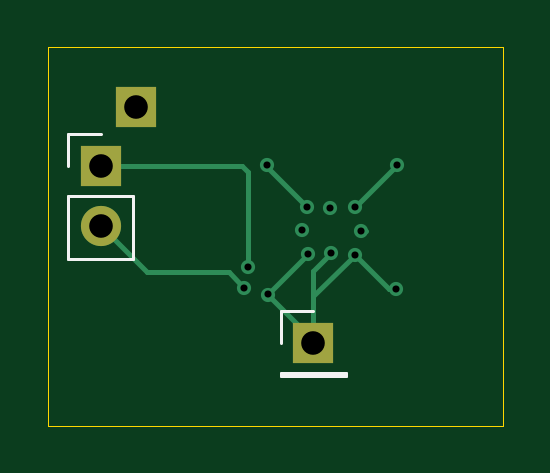
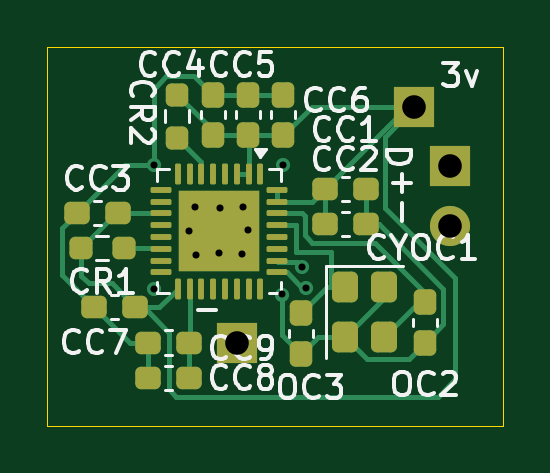
Circuit board: 11 layer files. Board 19.3 x 16.0 mm.
- bottom_copper: esp32-wavplayer-final-B_Cu.gbr (13226 bytes)
- bottom_mask: esp32-wavplayer-final-B_Mask.gbr (4226 bytes)
- paste: esp32-wavplayer-final-B_Paste.gbr (4270 bytes)
- bottom_silk: esp32-wavplayer-final-B_Silkscreen.gbr (35455 bytes)
- outline: esp32-wavplayer-final-Edge_Cuts.gbr (626 bytes)
- top_copper: esp32-wavplayer-final-F_Cu.gbr (2698 bytes)
- top_mask: esp32-wavplayer-final-F_Mask.gbr (707 bytes)
- paste: esp32-wavplayer-final-F_Paste.gbr (466 bytes)
- top_silk: esp32-wavplayer-final-F_Silkscreen.gbr (1145 bytes)
- drill: esp32-wavplayer-final-NPTH.drl (264 bytes)
- drill: esp32-wavplayer-final-PTH.drl (695 bytes)

=== bottom_copper: esp32-wavplayer-final-B_Cu.gbr (13226 bytes, source omitted) ===
=== bottom_mask: esp32-wavplayer-final-B_Mask.gbr ===
%TF.GenerationSoftware,KiCad,Pcbnew,10.0.6*%
%TF.CreationDate,2026-10-19T18:46:35-04:00*%
%TF.ProjectId,esp32-wavplayer-final,65737033-322d-4776-9176-706c61796572,rev?*%
%TF.SameCoordinates,Original*%
%TF.FileFunction,Soldermask,Bot*%
%TF.FilePolarity,Negative*%
%FSLAX46Y46*%
G04 Gerber Fmt 4.6, Leading zero omitted, Abs format (unit mm)*
G04 Created by KiCad (PCBNEW 10.0.6) date 2026-10-19 18:46:35*
%MOMM*%
%LPD*%
G01*
G04 APERTURE LIST*
G04 Aperture macros list*
%AMRoundRect*
0 Rectangle with rounded corners*
0 $1 Rounding radius*
0 $2 $3 $4 $5 $6 $7 $8 $9 X,Y pos of 4 corners*
0 Add a 4 corners polygon primitive as box body*
4,1,4,$2,$3,$4,$5,$6,$7,$8,$9,$2,$3,0*
0 Add four circle primitives for the rounded corners*
1,1,$1+$1,$2,$3*
1,1,$1+$1,$4,$5*
1,1,$1+$1,$6,$7*
1,1,$1+$1,$8,$9*
0 Add four rect primitives between the rounded corners*
20,1,$1+$1,$2,$3,$4,$5,0*
20,1,$1+$1,$4,$5,$6,$7,0*
20,1,$1+$1,$6,$7,$8,$9,0*
20,1,$1+$1,$8,$9,$2,$3,0*%
G04 Aperture macros list end*
%ADD10RoundRect,0.237500X-0.300000X-0.237500X0.300000X-0.237500X0.300000X0.237500X-0.300000X0.237500X0*%
%ADD11RoundRect,0.237500X0.237500X-0.250000X0.237500X0.250000X-0.237500X0.250000X-0.237500X-0.250000X0*%
%ADD12RoundRect,0.237500X-0.237500X0.300000X-0.237500X-0.300000X0.237500X-0.300000X0.237500X0.300000X0*%
%ADD13RoundRect,0.237500X0.300000X0.237500X-0.300000X0.237500X-0.300000X-0.237500X0.300000X-0.237500X0*%
%ADD14RoundRect,0.237500X-0.250000X-0.237500X0.250000X-0.237500X0.250000X0.237500X-0.250000X0.237500X0*%
%ADD15RoundRect,0.062500X-0.062500X0.375000X-0.062500X-0.375000X0.062500X-0.375000X0.062500X0.375000X0*%
%ADD16RoundRect,0.062500X-0.375000X0.062500X-0.375000X-0.062500X0.375000X-0.062500X0.375000X0.062500X0*%
%ADD17R,3.450000X3.450000*%
%ADD18RoundRect,0.237500X0.237500X-0.300000X0.237500X0.300000X-0.237500X0.300000X-0.237500X-0.300000X0*%
%ADD19RoundRect,0.250000X-0.300000X0.400000X-0.300000X-0.400000X0.300000X-0.400000X0.300000X0.400000X0*%
%ADD20R,1.700000X1.700000*%
%ADD21C,1.700000*%
G04 APERTURE END LIST*
D10*
%TO.C,CC7*%
X135450000Y-183325000D03*
X137175000Y-183325000D03*
%TD*%
D11*
%TO.C,CR2*%
X133675000Y-176150000D03*
X133675000Y-174325000D03*
%TD*%
D12*
%TO.C,OC3*%
X128425000Y-183575000D03*
X128425000Y-185300000D03*
%TD*%
D13*
%TO.C,CC3*%
X137900000Y-179325000D03*
X136175000Y-179325000D03*
%TD*%
D10*
%TO.C,CC8*%
X133175000Y-186335000D03*
X134900000Y-186335000D03*
%TD*%
D14*
%TO.C,CR1*%
X135925000Y-180825000D03*
X137750000Y-180825000D03*
%TD*%
D15*
%TO.C,CPU1*%
X130150000Y-177670000D03*
X130650000Y-177670000D03*
X131150000Y-177670000D03*
X131650000Y-177670000D03*
X132150000Y-177670000D03*
X132650000Y-177670000D03*
X133150000Y-177670000D03*
X133650000Y-177670000D03*
D16*
X134337500Y-178357500D03*
X134337500Y-178857500D03*
X134337500Y-179357500D03*
X134337500Y-179857500D03*
X134337500Y-180357500D03*
X134337500Y-180857500D03*
X134337500Y-181357500D03*
X134337500Y-181857500D03*
D15*
X133650000Y-182545000D03*
X133150000Y-182545000D03*
X132650000Y-182545000D03*
X132150000Y-182545000D03*
X131650000Y-182545000D03*
X131150000Y-182545000D03*
X130650000Y-182545000D03*
X130150000Y-182545000D03*
D16*
X129462500Y-181857500D03*
X129462500Y-181357500D03*
X129462500Y-180857500D03*
X129462500Y-180357500D03*
X129462500Y-179857500D03*
X129462500Y-179357500D03*
X129462500Y-178857500D03*
X129462500Y-178357500D03*
D17*
X131900000Y-180107500D03*
%TD*%
D18*
%TO.C,CC5*%
X130675000Y-176050000D03*
X130675000Y-174325000D03*
%TD*%
%TO.C,CC6*%
X129175000Y-176050000D03*
X129175000Y-174325000D03*
%TD*%
D19*
%TO.C,CYOC1*%
X126575000Y-182475000D03*
X126575000Y-184575000D03*
X124925000Y-184575000D03*
X124925000Y-182475000D03*
%TD*%
D13*
%TO.C,CC1*%
X127425000Y-178325000D03*
X125700000Y-178325000D03*
%TD*%
D12*
%TO.C,OC2*%
X123175000Y-183100000D03*
X123175000Y-184825000D03*
%TD*%
D13*
%TO.C,CC2*%
X127425000Y-179825000D03*
X125700000Y-179825000D03*
%TD*%
D18*
%TO.C,CC4*%
X132175000Y-176050000D03*
X132175000Y-174325000D03*
%TD*%
D10*
%TO.C,CC9*%
X133175000Y-184825000D03*
X134900000Y-184825000D03*
%TD*%
D20*
%TO.C,*%
X123642500Y-174857500D03*
%TD*%
%TO.C,REF\u002A\u002A*%
X131142500Y-184857500D03*
%TD*%
%TO.C,REF\u002A\u002A*%
X122142500Y-177357500D03*
D21*
X122142500Y-179897500D03*
%TD*%
M02*

=== paste: esp32-wavplayer-final-B_Paste.gbr ===
%TF.GenerationSoftware,KiCad,Pcbnew,10.0.6*%
%TF.CreationDate,2026-10-19T18:46:35-04:00*%
%TF.ProjectId,esp32-wavplayer-final,65737033-322d-4776-9176-706c61796572,rev?*%
%TF.SameCoordinates,Original*%
%TF.FileFunction,Paste,Bot*%
%TF.FilePolarity,Positive*%
%FSLAX46Y46*%
G04 Gerber Fmt 4.6, Leading zero omitted, Abs format (unit mm)*
G04 Created by KiCad (PCBNEW 10.0.6) date 2026-10-19 18:46:35*
%MOMM*%
%LPD*%
G01*
G04 APERTURE LIST*
G04 Aperture macros list*
%AMRoundRect*
0 Rectangle with rounded corners*
0 $1 Rounding radius*
0 $2 $3 $4 $5 $6 $7 $8 $9 X,Y pos of 4 corners*
0 Add a 4 corners polygon primitive as box body*
4,1,4,$2,$3,$4,$5,$6,$7,$8,$9,$2,$3,0*
0 Add four circle primitives for the rounded corners*
1,1,$1+$1,$2,$3*
1,1,$1+$1,$4,$5*
1,1,$1+$1,$6,$7*
1,1,$1+$1,$8,$9*
0 Add four rect primitives between the rounded corners*
20,1,$1+$1,$2,$3,$4,$5,0*
20,1,$1+$1,$4,$5,$6,$7,0*
20,1,$1+$1,$6,$7,$8,$9,0*
20,1,$1+$1,$8,$9,$2,$3,0*%
G04 Aperture macros list end*
%ADD10RoundRect,0.237500X-0.300000X-0.237500X0.300000X-0.237500X0.300000X0.237500X-0.300000X0.237500X0*%
%ADD11RoundRect,0.237500X0.237500X-0.250000X0.237500X0.250000X-0.237500X0.250000X-0.237500X-0.250000X0*%
%ADD12RoundRect,0.237500X-0.237500X0.300000X-0.237500X-0.300000X0.237500X-0.300000X0.237500X0.300000X0*%
%ADD13RoundRect,0.237500X0.300000X0.237500X-0.300000X0.237500X-0.300000X-0.237500X0.300000X-0.237500X0*%
%ADD14RoundRect,0.237500X-0.250000X-0.237500X0.250000X-0.237500X0.250000X0.237500X-0.250000X0.237500X0*%
%ADD15RoundRect,0.232500X-0.232500X0.232500X-0.232500X-0.232500X0.232500X-0.232500X0.232500X0.232500X0*%
%ADD16RoundRect,0.062500X-0.062500X0.375000X-0.062500X-0.375000X0.062500X-0.375000X0.062500X0.375000X0*%
%ADD17RoundRect,0.062500X-0.375000X0.062500X-0.375000X-0.062500X0.375000X-0.062500X0.375000X0.062500X0*%
%ADD18RoundRect,0.237500X0.237500X-0.300000X0.237500X0.300000X-0.237500X0.300000X-0.237500X-0.300000X0*%
%ADD19RoundRect,0.250000X-0.300000X0.400000X-0.300000X-0.400000X0.300000X-0.400000X0.300000X0.400000X0*%
G04 APERTURE END LIST*
D10*
%TO.C,CC7*%
X135450000Y-183325000D03*
X137175000Y-183325000D03*
%TD*%
D11*
%TO.C,CR2*%
X133675000Y-176150000D03*
X133675000Y-174325000D03*
%TD*%
D12*
%TO.C,OC3*%
X128425000Y-183575000D03*
X128425000Y-185300000D03*
%TD*%
D13*
%TO.C,CC3*%
X137900000Y-179325000D03*
X136175000Y-179325000D03*
%TD*%
D10*
%TO.C,CC8*%
X133175000Y-186335000D03*
X134900000Y-186335000D03*
%TD*%
D14*
%TO.C,CR1*%
X135925000Y-180825000D03*
X137750000Y-180825000D03*
%TD*%
D15*
%TO.C,CPU1*%
X133050000Y-178957500D03*
X131900000Y-178957500D03*
X130750000Y-178957500D03*
X133050000Y-180107500D03*
X131900000Y-180107500D03*
X130750000Y-180107500D03*
X133050000Y-181257500D03*
X131900000Y-181257500D03*
X130750000Y-181257500D03*
D16*
X130150000Y-177670000D03*
X130650000Y-177670000D03*
X131150000Y-177670000D03*
X131650000Y-177670000D03*
X132150000Y-177670000D03*
X132650000Y-177670000D03*
X133150000Y-177670000D03*
X133650000Y-177670000D03*
D17*
X134337500Y-178357500D03*
X134337500Y-178857500D03*
X134337500Y-179357500D03*
X134337500Y-179857500D03*
X134337500Y-180357500D03*
X134337500Y-180857500D03*
X134337500Y-181357500D03*
X134337500Y-181857500D03*
D16*
X133650000Y-182545000D03*
X133150000Y-182545000D03*
X132650000Y-182545000D03*
X132150000Y-182545000D03*
X131650000Y-182545000D03*
X131150000Y-182545000D03*
X130650000Y-182545000D03*
X130150000Y-182545000D03*
D17*
X129462500Y-181857500D03*
X129462500Y-181357500D03*
X129462500Y-180857500D03*
X129462500Y-180357500D03*
X129462500Y-179857500D03*
X129462500Y-179357500D03*
X129462500Y-178857500D03*
X129462500Y-178357500D03*
%TD*%
D18*
%TO.C,CC5*%
X130675000Y-176050000D03*
X130675000Y-174325000D03*
%TD*%
%TO.C,CC6*%
X129175000Y-176050000D03*
X129175000Y-174325000D03*
%TD*%
D19*
%TO.C,CYOC1*%
X126575000Y-182475000D03*
X126575000Y-184575000D03*
X124925000Y-184575000D03*
X124925000Y-182475000D03*
%TD*%
D13*
%TO.C,CC1*%
X127425000Y-178325000D03*
X125700000Y-178325000D03*
%TD*%
D12*
%TO.C,OC2*%
X123175000Y-183100000D03*
X123175000Y-184825000D03*
%TD*%
D13*
%TO.C,CC2*%
X127425000Y-179825000D03*
X125700000Y-179825000D03*
%TD*%
D18*
%TO.C,CC4*%
X132175000Y-176050000D03*
X132175000Y-174325000D03*
%TD*%
D10*
%TO.C,CC9*%
X133175000Y-184825000D03*
X134900000Y-184825000D03*
%TD*%
M02*

=== bottom_silk: esp32-wavplayer-final-B_Silkscreen.gbr (35455 bytes, source omitted) ===
=== outline: esp32-wavplayer-final-Edge_Cuts.gbr ===
%TF.GenerationSoftware,KiCad,Pcbnew,10.0.6*%
%TF.CreationDate,2026-10-19T18:46:35-04:00*%
%TF.ProjectId,esp32-wavplayer-final,65737033-322d-4776-9176-706c61796572,rev?*%
%TF.SameCoordinates,Original*%
%TF.FileFunction,Profile,NP*%
%FSLAX46Y46*%
G04 Gerber Fmt 4.6, Leading zero omitted, Abs format (unit mm)*
G04 Created by KiCad (PCBNEW 10.0.6) date 2026-10-19 18:46:35*
%MOMM*%
%LPD*%
G01*
G04 APERTURE LIST*
%TA.AperFunction,Profile*%
%ADD10C,0.050000*%
%TD*%
G04 APERTURE END LIST*
D10*
X119892500Y-172325000D02*
X139175000Y-172325000D01*
X139175000Y-188357500D01*
X119892500Y-188357500D01*
X119892500Y-172325000D01*
M02*

=== top_copper: esp32-wavplayer-final-F_Cu.gbr ===
%TF.GenerationSoftware,KiCad,Pcbnew,10.0.6*%
%TF.CreationDate,2026-10-19T18:46:35-04:00*%
%TF.ProjectId,esp32-wavplayer-final,65737033-322d-4776-9176-706c61796572,rev?*%
%TF.SameCoordinates,Original*%
%TF.FileFunction,Copper,L1,Top*%
%TF.FilePolarity,Positive*%
%FSLAX46Y46*%
G04 Gerber Fmt 4.6, Leading zero omitted, Abs format (unit mm)*
G04 Created by KiCad (PCBNEW 10.0.6) date 2026-10-19 18:46:35*
%MOMM*%
%LPD*%
G01*
G04 APERTURE LIST*
%TA.AperFunction,ComponentPad*%
%ADD10R,1.700000X1.700000*%
%TD*%
%TA.AperFunction,ComponentPad*%
%ADD11C,1.700000*%
%TD*%
%TA.AperFunction,ViaPad*%
%ADD12C,0.600000*%
%TD*%
%TA.AperFunction,Conductor*%
%ADD13C,0.200000*%
%TD*%
G04 APERTURE END LIST*
D10*
%TO.P,,1,Pin_1_1*%
%TO.N,+3V3*%
X123642500Y-174857500D03*
%TD*%
%TO.P,REF\u002A\u002A,1*%
%TO.N,Earth*%
X131142500Y-184857500D03*
%TD*%
%TO.P,REF\u002A\u002A,1*%
%TO.N,/GPIO18{slash}USB_D+*%
X122142500Y-177357500D03*
D11*
%TO.P,REF\u002A\u002A,2*%
%TO.N,/GPIO19{slash}USB_D-*%
X122142500Y-179897500D03*
%TD*%
D12*
%TO.N,/GPIO19{slash}USB_D-*%
X128224265Y-182525735D03*
%TO.N,Earth*%
X134647936Y-182541374D03*
X131867500Y-179132500D03*
X130928750Y-181078750D03*
X132925000Y-179075000D03*
X134675000Y-177325000D03*
X129223924Y-182791126D03*
X132896250Y-181103750D03*
X133175000Y-180107500D03*
X130896250Y-179103750D03*
X129175000Y-177325000D03*
X131900000Y-181050000D03*
X130675000Y-180075000D03*
%TO.N,/GPIO18{slash}USB_D+*%
X128392500Y-181607500D03*
%TD*%
%TO.N,/GPIO18{slash}USB_D+*%
D13*
X128142500Y-177357500D02*
X122142500Y-177357500D01*
%TO.N,/GPIO19{slash}USB_D-*%
X128224265Y-182525735D02*
X127556030Y-181857500D01*
%TO.N,/GPIO18{slash}USB_D+*%
X128392500Y-181607500D02*
X128392500Y-177607500D01*
%TO.N,/GPIO19{slash}USB_D-*%
X124102500Y-181857500D02*
X122142500Y-179897500D01*
%TO.N,Earth*%
X129175000Y-177382500D02*
X129175000Y-177325000D01*
X131142500Y-181807500D02*
X131900000Y-181050000D01*
X130896250Y-179103750D02*
X129175000Y-177382500D01*
X134675000Y-177325000D02*
X132925000Y-179075000D01*
X129223924Y-182783576D02*
X130928750Y-181078750D01*
X134333874Y-182541374D02*
X134647936Y-182541374D01*
X131142500Y-184857500D02*
X131142500Y-184709702D01*
X131142500Y-184857500D02*
X131142500Y-181807500D01*
X131142500Y-184857500D02*
X131142500Y-182857500D01*
X131142500Y-184709702D02*
X129223924Y-182791126D01*
X131142500Y-182857500D02*
X132896250Y-181103750D01*
X129223924Y-182791126D02*
X129223924Y-182783576D01*
X132896250Y-181103750D02*
X134333874Y-182541374D01*
X133175000Y-180107500D02*
X133392500Y-180107500D01*
%TO.N,/GPIO19{slash}USB_D-*%
X127556030Y-181857500D02*
X124102500Y-181857500D01*
%TO.N,/GPIO18{slash}USB_D+*%
X128392500Y-177607500D02*
X128142500Y-177357500D01*
%TD*%
M02*

=== top_mask: esp32-wavplayer-final-F_Mask.gbr ===
%TF.GenerationSoftware,KiCad,Pcbnew,10.0.6*%
%TF.CreationDate,2026-10-19T18:46:35-04:00*%
%TF.ProjectId,esp32-wavplayer-final,65737033-322d-4776-9176-706c61796572,rev?*%
%TF.SameCoordinates,Original*%
%TF.FileFunction,Soldermask,Top*%
%TF.FilePolarity,Negative*%
%FSLAX46Y46*%
G04 Gerber Fmt 4.6, Leading zero omitted, Abs format (unit mm)*
G04 Created by KiCad (PCBNEW 10.0.6) date 2026-10-19 18:46:35*
%MOMM*%
%LPD*%
G01*
G04 APERTURE LIST*
%ADD10R,1.700000X1.700000*%
%ADD11C,1.700000*%
G04 APERTURE END LIST*
D10*
%TO.C,*%
X123642500Y-174857500D03*
%TD*%
%TO.C,REF\u002A\u002A*%
X131142500Y-184857500D03*
%TD*%
%TO.C,REF\u002A\u002A*%
X122142500Y-177357500D03*
D11*
X122142500Y-179897500D03*
%TD*%
M02*

=== paste: esp32-wavplayer-final-F_Paste.gbr ===
%TF.GenerationSoftware,KiCad,Pcbnew,10.0.6*%
%TF.CreationDate,2026-10-19T18:46:35-04:00*%
%TF.ProjectId,esp32-wavplayer-final,65737033-322d-4776-9176-706c61796572,rev?*%
%TF.SameCoordinates,Original*%
%TF.FileFunction,Paste,Top*%
%TF.FilePolarity,Positive*%
%FSLAX46Y46*%
G04 Gerber Fmt 4.6, Leading zero omitted, Abs format (unit mm)*
G04 Created by KiCad (PCBNEW 10.0.6) date 2026-10-19 18:46:35*
%MOMM*%
%LPD*%
G01*
G04 APERTURE LIST*
G04 APERTURE END LIST*
M02*

=== top_silk: esp32-wavplayer-final-F_Silkscreen.gbr ===
%TF.GenerationSoftware,KiCad,Pcbnew,10.0.6*%
%TF.CreationDate,2026-10-19T18:46:35-04:00*%
%TF.ProjectId,esp32-wavplayer-final,65737033-322d-4776-9176-706c61796572,rev?*%
%TF.SameCoordinates,Original*%
%TF.FileFunction,Legend,Top*%
%TF.FilePolarity,Positive*%
%FSLAX46Y46*%
G04 Gerber Fmt 4.6, Leading zero omitted, Abs format (unit mm)*
G04 Created by KiCad (PCBNEW 10.0.6) date 2026-10-19 18:46:35*
%MOMM*%
%LPD*%
G01*
G04 APERTURE LIST*
%ADD10C,0.120000*%
G04 APERTURE END LIST*
%TO.C,REF\u002A\u002A*%
D10*
X129762500Y-183477500D02*
X131142500Y-183477500D01*
X129762500Y-184857500D02*
X129762500Y-183477500D01*
X129762500Y-186127500D02*
X129762500Y-186237500D01*
X129762500Y-186127500D02*
X132522500Y-186127500D01*
X129762500Y-186237500D02*
X132522500Y-186237500D01*
X132522500Y-186127500D02*
X132522500Y-186237500D01*
X120762500Y-175977500D02*
X122142500Y-175977500D01*
X120762500Y-177357500D02*
X120762500Y-175977500D01*
X120762500Y-178627500D02*
X120762500Y-181277500D01*
X120762500Y-178627500D02*
X123522500Y-178627500D01*
X120762500Y-181277500D02*
X123522500Y-181277500D01*
X123522500Y-178627500D02*
X123522500Y-181277500D01*
%TD*%
M02*

=== drill: esp32-wavplayer-final-NPTH.drl ===
M48
; DRILL file KiCad 10.0.6 date 2026-10-19T18:46:33
; FORMAT={-:-/ absolute / metric / decimal}
; #@! TF.CreationDate,2026-10-19T18:46:33-04:00
; #@! TF.GenerationSoftware,Kicad,Pcbnew,10.0.6
; #@! TF.FileFunction,NonPlated,1,2,NPTH
FMAT,2
METRIC
%
G90
G05
M30

=== drill: esp32-wavplayer-final-PTH.drl ===
M48
; DRILL file KiCad 10.0.6 date 2026-10-19T18:46:33
; FORMAT={-:-/ absolute / metric / decimal}
; #@! TF.CreationDate,2026-10-19T18:46:33-04:00
; #@! TF.GenerationSoftware,Kicad,Pcbnew,10.0.6
; #@! TF.FileFunction,Plated,1,2,PTH
FMAT,2
METRIC
; #@! TA.AperFunction,Plated,PTH,ViaDrill
T1C0.300
; #@! TA.AperFunction,Plated,PTH,ComponentDrill
T2C1.000
%
G90
G05
T1
X128.224Y-182.526
X128.392Y-181.607
X129.175Y-177.325
X129.224Y-182.791
X130.675Y-180.075
X130.896Y-179.104
X130.929Y-181.079
X131.868Y-179.132
X131.9Y-181.05
X132.896Y-181.104
X132.925Y-179.075
X133.175Y-180.107
X134.648Y-182.541
X134.675Y-177.325
T2
X122.142Y-177.357
X122.142Y-179.897
X123.642Y-174.857
X131.142Y-184.857
M30
